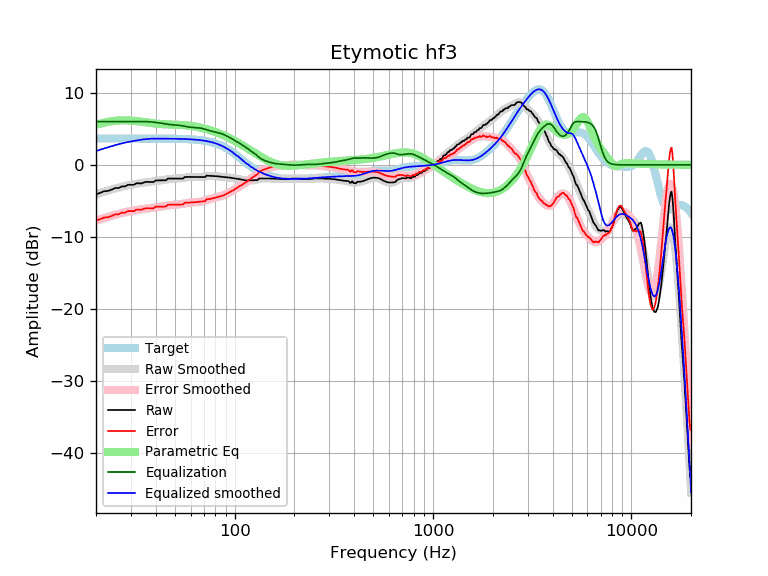

Values plotted in this chart, from the file beside it:
frequency, raw, error, smoothed, error_smoothed, equalization, parametric_eq, equalized_raw, equalized_smoothed, target
20, -4.10, -7.75, -4.08, -7.72, 6.00, 5.55, 1.90, 1.92, 3.65
21, -3.88, -7.52, -3.89, -7.54, 6.00, 5.71, 2.12, 2.11, 3.65
22, -3.65, -7.30, -3.72, -7.37, 6.00, 5.85, 2.35, 2.28, 3.65
23, -3.61, -7.26, -3.56, -7.20, 6.00, 5.96, 2.39, 2.44, 3.65
24, -3.43, -7.08, -3.41, -7.05, 6.00, 6.04, 2.57, 2.59, 3.65
25, -3.21, -6.85, -3.27, -6.92, 6.00, 6.11, 2.79, 2.73, 3.65
26, -3.21, -6.86, -3.14, -6.79, 6.00, 6.15, 2.79, 2.86, 3.65
27, -2.98, -6.63, -3.03, -6.68, 6.00, 6.17, 3.02, 2.97, 3.65
28, -2.98, -6.63, -2.93, -6.58, 6.00, 6.17, 3.02, 3.07, 3.65
29, -2.76, -6.41, -2.84, -6.49, 6.00, 6.16, 3.24, 3.16, 3.65
30, -2.76, -6.41, -2.76, -6.40, 6.00, 6.14, 3.24, 3.24, 3.65
31, -2.77, -6.42, -2.68, -6.33, 6.00, 6.11, 3.23, 3.32, 3.65
32, -2.55, -6.20, -2.62, -6.26, 6.00, 6.07, 3.45, 3.38, 3.65
33, -2.56, -6.20, -2.56, -6.20, 6.00, 6.02, 3.44, 3.44, 3.65
34, -2.57, -6.21, -2.50, -6.15, 6.00, 5.98, 3.43, 3.50, 3.65
35, -2.42, -6.06, -2.46, -6.10, 6.00, 5.93, 3.58, 3.54, 3.64
36, -2.36, -6.00, -2.41, -6.05, 5.99, 5.88, 3.63, 3.58, 3.64
37, -2.37, -6.01, -2.37, -6.01, 5.98, 5.84, 3.61, 3.61, 3.64
38, -2.38, -6.02, -2.33, -5.97, 5.95, 5.79, 3.57, 3.62, 3.64
39, -2.38, -6.02, -2.29, -5.93, 5.92, 5.76, 3.54, 3.63, 3.64
40, -2.16, -5.80, -2.25, -5.89, 5.88, 5.72, 3.73, 3.64, 3.64
41, -2.16, -5.79, -2.20, -5.84, 5.84, 5.70, 3.69, 3.64, 3.64
42, -2.15, -5.79, -2.16, -5.80, 5.80, 5.67, 3.65, 3.64, 3.64
43, -2.15, -5.78, -2.12, -5.76, 5.76, 5.65, 3.61, 3.64, 3.64
44, -2.14, -5.78, -2.08, -5.71, 5.71, 5.63, 3.57, 3.63, 3.63
45, -2.14, -5.77, -2.03, -5.67, 5.67, 5.62, 3.53, 3.63, 3.63
46, -1.91, -5.54, -2.00, -5.63, 5.63, 5.61, 3.72, 3.63, 3.63
47, -1.90, -5.53, -1.96, -5.59, 5.59, 5.60, 3.69, 3.63, 3.63
48, -1.90, -5.52, -1.94, -5.56, 5.56, 5.59, 3.66, 3.62, 3.62
49, -1.90, -5.52, -1.92, -5.54, 5.54, 5.58, 3.64, 3.62, 3.62
50, -1.90, -5.51, -1.91, -5.52, 5.52, 5.57, 3.62, 3.62, 3.62
51, -1.90, -5.51, -1.89, -5.50, 5.50, 5.56, 3.61, 3.61, 3.61
52, -1.90, -5.50, -1.88, -5.48, 5.48, 5.55, 3.59, 3.61, 3.61
53, -1.90, -5.50, -1.86, -5.46, 5.46, 5.53, 3.56, 3.60, 3.60
54, -1.90, -5.50, -1.83, -5.43, 5.43, 5.52, 3.53, 3.59, 3.59
55, -1.90, -5.49, -1.80, -5.39, 5.39, 5.51, 3.49, 3.59, 3.59
56, -1.68, -5.25, -1.77, -5.35, 5.35, 5.49, 3.67, 3.58, 3.58
57, -1.68, -5.25, -1.74, -5.31, 5.31, 5.47, 3.63, 3.57, 3.57
58, -1.68, -5.24, -1.71, -5.27, 5.27, 5.45, 3.59, 3.56, 3.56
59, -1.68, -5.23, -1.69, -5.24, 5.24, 5.43, 3.56, 3.55, 3.55
60, -1.68, -5.22, -1.67, -5.21, 5.21, 5.40, 3.54, 3.54, 3.54
61, -1.68, -5.21, -1.67, -5.19, 5.19, 5.38, 3.52, 3.53, 3.53
62, -1.68, -5.19, -1.67, -5.18, 5.18, 5.35, 3.50, 3.51, 3.51
63, -1.68, -5.18, -1.67, -5.17, 5.17, 5.32, 3.49, 3.50, 3.50
64, -1.67, -5.16, -1.67, -5.16, 5.16, 5.28, 3.48, 3.48, 3.48
65, -1.67, -5.14, -1.68, -5.14, 5.14, 5.25, 3.47, 3.47, 3.47
66, -1.67, -5.12, -1.68, -5.13, 5.13, 5.21, 3.46, 3.45, 3.45
67, -1.67, -5.10, -1.68, -5.10, 5.10, 5.18, 3.44, 3.43, 3.43
68, -1.67, -5.08, -1.67, -5.07, 5.07, 5.14, 3.40, 3.41, 3.41
69, -1.68, -5.06, -1.65, -5.03, 5.03, 5.09, 3.36, 3.38, 3.38
70, -1.69, -5.04, -1.63, -4.99, 4.99, 5.05, 3.30, 3.36, 3.36
71, -1.70, -5.03, -1.61, -4.94, 4.94, 5.01, 3.24, 3.33, 3.33
72, -1.49, -4.79, -1.58, -4.88, 4.88, 4.96, 3.39, 3.30, 3.30
73, -1.50, -4.77, -1.56, -4.83, 4.83, 4.92, 3.33, 3.27, 3.27
74, -1.52, -4.75, -1.54, -4.78, 4.78, 4.87, 3.26, 3.24, 3.24
75, -1.53, -4.73, -1.53, -4.73, 4.73, 4.82, 3.20, 3.20, 3.20
76, -1.54, -4.70, -1.53, -4.69, 4.69, 4.77, 3.15, 3.16, 3.16
77, -1.54, -4.66, -1.53, -4.65, 4.65, 4.72, 3.11, 3.12, 3.12
78, -1.54, -4.62, -1.53, -4.61, 4.61, 4.66, 3.07, 3.08, 3.08
79, -1.55, -4.58, -1.55, -4.58, 4.58, 4.61, 3.03, 3.03, 3.03
... 553 more rows
